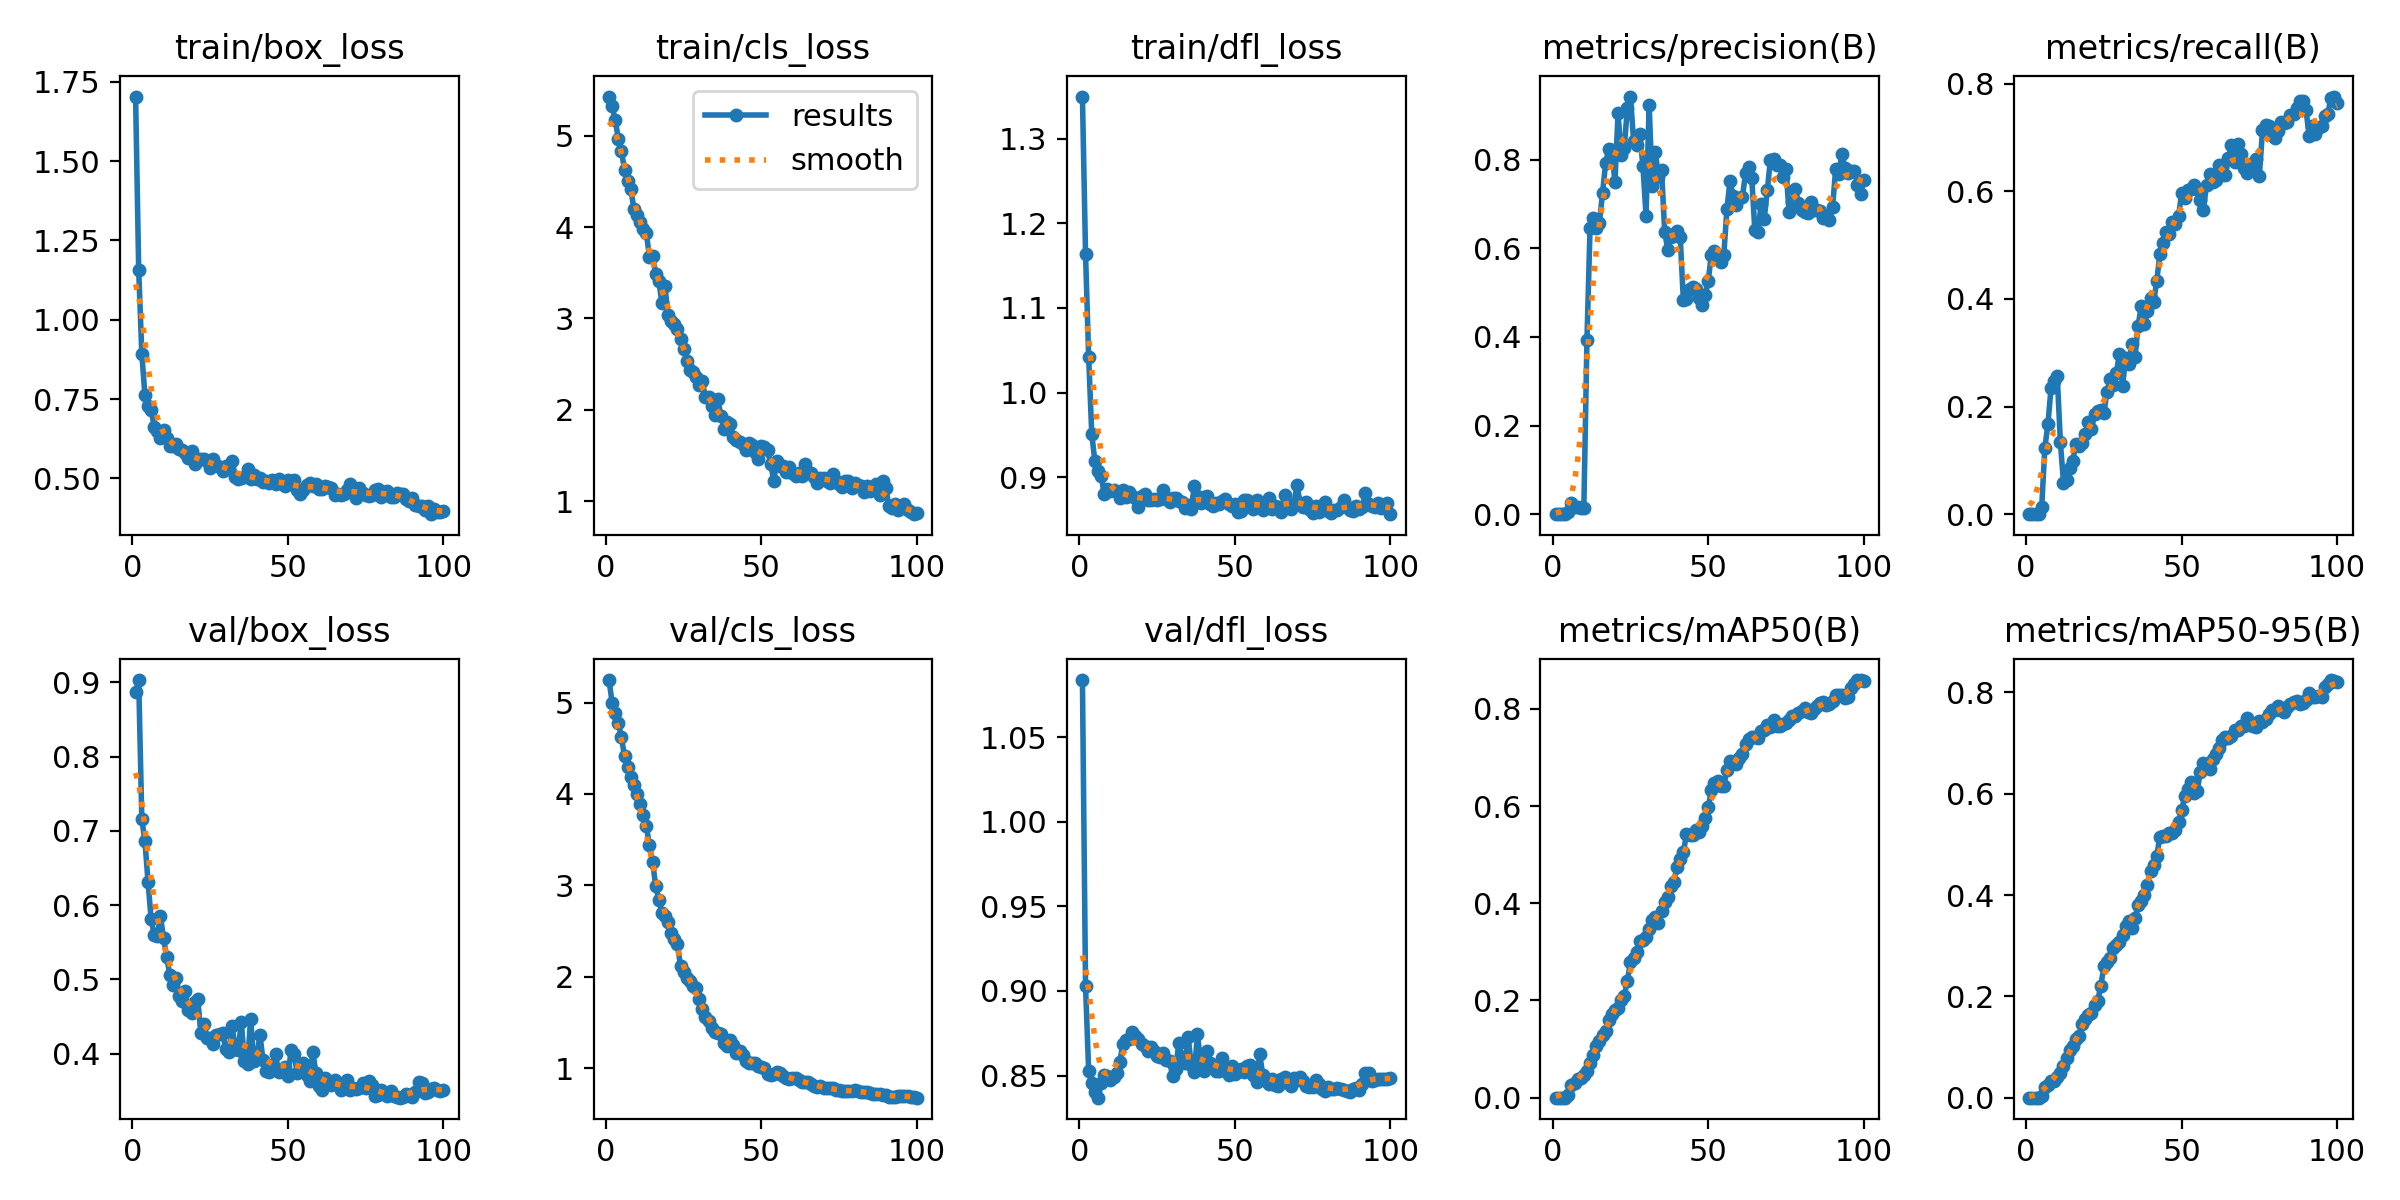

The table this chart was drawn from, first rows:
epoch, train/box_loss, train/cls_loss, train/dfl_loss, metrics/precision(B), metrics/recall(B), metrics/mAP50(B), metrics/mAP50-95(B), val/box_loss, val/cls_loss, val/dfl_loss, lr/pg0, lr/pg1, lr/pg2
1, 1.704, 5.429, 1.35, 0, 0, 0, 0, 0.8865, 5.247, 1.084, 2.236e-05, 2.236e-05, 2.236e-05
2, 1.157, 5.325, 1.163, 0, 0, 0, 0, 0.903, 5.001, 0.9029, 4.598e-05, 4.598e-05, 4.598e-05
3, 0.8932, 5.168, 1.042, 0, 0, 0, 0, 0.7162, 4.883, 0.8528, 6.9124e-05, 6.9124e-05, 6.9124e-05
4, 0.7623, 4.969, 0.9509, 0, 0, 0, 0, 0.6861, 4.779, 0.8454, 9.179e-05, 9.179e-05, 9.179e-05
5, 0.7284, 4.838, 0.9187, 0.00594, 0.01326, 0.0046, 0.00383, 0.6317, 4.619, 0.8401, 0.000114, 0.000114, 0.000114
6, 0.7162, 4.62, 0.9075, 0.02426, 0.1234, 0.02583, 0.02173, 0.5811, 4.41, 0.8369, 0.0001357, 0.0001357, 0.0001357
7, 0.6626, 4.499, 0.9014, 0.01513, 0.1674, 0.0293, 0.02533, 0.5594, 4.298, 0.8458, 0.0001569, 0.0001569, 0.0001569
8, 0.6507, 4.42, 0.8806, 0.01591, 0.2349, 0.0391, 0.03342, 0.5589, 4.191, 0.85, 0.0001601, 0.0001601, 0.0001601
9, 0.6267, 4.2, 0.8857, 0.01499, 0.2476, 0.03956, 0.03324, 0.5852, 4.102, 0.85, 0.0001601, 0.0001601, 0.0001601
10, 0.6521, 4.138, 0.8833, 0.01503, 0.2565, 0.04735, 0.04176, 0.5554, 4.003, 0.8475, 0.0001584, 0.0001584, 0.0001584
11, 0.6284, 4.055, 0.885, 0.3935, 0.1334, 0.05497, 0.04796, 0.5301, 3.89, 0.8493, 0.0001567, 0.0001567, 0.0001567
12, 0.602, 3.981, 0.8822, 0.6471, 0.05885, 0.07146, 0.06204, 0.5065, 3.77, 0.8515, 0.000155, 0.000155, 0.000155
13, 0.6005, 3.935, 0.8757, 0.6685, 0.06418, 0.0885, 0.07905, 0.4919, 3.652, 0.8578, 0.0001533, 0.0001533, 0.0001533
14, 0.6075, 3.676, 0.8848, 0.647, 0.08625, 0.1064, 0.09444, 0.5014, 3.436, 0.8688, 0.0001516, 0.0001516, 0.0001516
15, 0.5929, 3.686, 0.8768, 0.657, 0.09954, 0.1162, 0.1029, 0.4779, 3.259, 0.8712, 0.0001499, 0.0001499, 0.0001499
16, 0.5891, 3.489, 0.8827, 0.7242, 0.1303, 0.129, 0.1158, 0.4709, 2.997, 0.8717, 0.0001482, 0.0001482, 0.0001482
17, 0.5795, 3.415, 0.878, 0.7921, 0.127, 0.1372, 0.1225, 0.4848, 2.843, 0.8756, 0.0001465, 0.0001465, 0.0001465
18, 0.5628, 3.17, 0.8757, 0.8245, 0.1316, 0.1607, 0.1457, 0.459, 2.699, 0.8736, 0.0001448, 0.0001448, 0.0001448
19, 0.5859, 3.351, 0.8647, 0.8214, 0.1486, 0.1712, 0.1549, 0.4551, 2.664, 0.8718, 0.0001431, 0.0001431, 0.0001431
20, 0.5452, 3.038, 0.8777, 0.7494, 0.171, 0.1807, 0.1631, 0.4689, 2.603, 0.8685, 0.0001413, 0.0001413, 0.0001413
21, 0.5605, 2.969, 0.8795, 0.9051, 0.1587, 0.1843, 0.1663, 0.473, 2.481, 0.8672, 0.0001397, 0.0001397, 0.0001397
22, 0.5605, 2.935, 0.873, 0.8107, 0.1868, 0.2009, 0.1834, 0.4275, 2.41, 0.8645, 0.0001379, 0.0001379, 0.0001379
23, 0.5622, 2.888, 0.873, 0.8264, 0.1918, 0.2094, 0.191, 0.4405, 2.36, 0.8668, 0.0001362, 0.0001362, 0.0001362
24, 0.5563, 2.779, 0.8743, 0.9179, 0.1932, 0.2405, 0.2206, 0.4214, 2.111, 0.8648, 0.0001345, 0.0001345, 0.0001345
25, 0.5339, 2.67, 0.8731, 0.9428, 0.1884, 0.2793, 0.2591, 0.4214, 2.048, 0.8614, 0.0001328, 0.0001328, 0.0001328
26, 0.5604, 2.53, 0.8741, 0.8424, 0.2276, 0.2876, 0.2677, 0.413, 1.986, 0.8609, 0.0001311, 0.0001311, 0.0001311
27, 0.5432, 2.439, 0.8853, 0.8339, 0.2508, 0.2989, 0.2754, 0.4255, 1.956, 0.8633, 0.0001294, 0.0001294, 0.0001294
28, 0.5372, 2.409, 0.8735, 0.8583, 0.2392, 0.3216, 0.2962, 0.4264, 1.903, 0.8593, 0.0001277, 0.0001277, 0.0001277
29, 0.5244, 2.358, 0.8711, 0.7864, 0.2629, 0.325, 0.3009, 0.4273, 1.88, 0.8588, 0.000126, 0.000126, 0.000126
30, 0.5395, 2.275, 0.8755, 0.6736, 0.2976, 0.3311, 0.3075, 0.4064, 1.751, 0.8496, 0.0001243, 0.0001243, 0.0001243
31, 0.5304, 2.311, 0.8759, 0.924, 0.2384, 0.3465, 0.3218, 0.4027, 1.649, 0.854, 0.0001226, 0.0001226, 0.0001226
32, 0.5536, 2.138, 0.8713, 0.7407, 0.2902, 0.3654, 0.3385, 0.437, 1.559, 0.8693, 0.0001209, 0.0001209, 0.0001209
33, 0.5058, 2.138, 0.8703, 0.8171, 0.2783, 0.3721, 0.3481, 0.4092, 1.52, 0.8608, 0.0001192, 0.0001192, 0.0001192
34, 0.4973, 2.041, 0.8639, 0.7618, 0.3169, 0.3599, 0.3358, 0.4049, 1.438, 0.8575, 0.0001175, 0.0001175, 0.0001175
35, 0.502, 1.946, 0.8675, 0.7759, 0.2925, 0.3842, 0.3545, 0.4422, 1.397, 0.8729, 0.0001158, 0.0001158, 0.0001158
36, 0.5036, 2.117, 0.8625, 0.6375, 0.3501, 0.4032, 0.38, 0.3896, 1.386, 0.8562, 0.0001141, 0.0001141, 0.0001141
37, 0.53, 1.929, 0.8891, 0.5966, 0.3867, 0.4126, 0.3891, 0.3866, 1.372, 0.8524, 0.0001124, 0.0001124, 0.0001124
38, 0.4984, 1.795, 0.8779, 0.625, 0.3526, 0.4358, 0.4003, 0.4468, 1.269, 0.8745, 0.0001107, 0.0001107, 0.0001107
39, 0.5091, 1.87, 0.8697, 0.6336, 0.3769, 0.4432, 0.4207, 0.3896, 1.239, 0.8575, 0.000109, 0.000109, 0.000109
40, 0.4971, 1.841, 0.8771, 0.6391, 0.4012, 0.4749, 0.448, 0.3966, 1.312, 0.8526, 0.0001073, 0.0001073, 0.0001073
41, 0.5014, 1.707, 0.8778, 0.6252, 0.3947, 0.4901, 0.46, 0.4248, 1.247, 0.8648, 0.0001056, 0.0001056, 0.0001056
42, 0.4875, 1.675, 0.8678, 0.4833, 0.4337, 0.5046, 0.478, 0.3908, 1.16, 0.8577, 0.0001039, 0.0001039, 0.0001039
43, 0.4902, 1.652, 0.8659, 0.4855, 0.4837, 0.5419, 0.5146, 0.376, 1.191, 0.8549, 0.0001022, 0.0001022, 0.0001022
44, 0.4853, 1.621, 0.8696, 0.5091, 0.5036, 0.5405, 0.516, 0.3752, 1.138, 0.8525, 0.0001005, 0.0001005, 0.0001005
45, 0.4933, 1.559, 0.8685, 0.5134, 0.5249, 0.5415, 0.5162, 0.384, 1.078, 0.8527, 9.878e-05, 9.878e-05, 9.878e-05
46, 0.4829, 1.636, 0.8715, 0.5074, 0.5207, 0.5498, 0.5218, 0.399, 1.058, 0.8602, 9.7077e-05, 9.7077e-05, 9.7077e-05
47, 0.4972, 1.618, 0.8745, 0.4881, 0.5431, 0.5467, 0.5222, 0.3751, 1.057, 0.8541, 9.5374e-05, 9.5374e-05, 9.5374e-05
48, 0.4873, 1.536, 0.8682, 0.4723, 0.5387, 0.5589, 0.529, 0.3765, 1.057, 0.8501, 9.3671e-05, 9.3671e-05, 9.3671e-05
49, 0.476, 1.458, 0.8656, 0.4954, 0.5542, 0.5763, 0.5439, 0.3822, 1.024, 0.8558, 9.1968e-05, 9.1968e-05, 9.1968e-05
50, 0.4939, 1.61, 0.8685, 0.5262, 0.5964, 0.5972, 0.5679, 0.3693, 1.012, 0.8508, 9.0266e-05, 9.0266e-05, 9.0266e-05
51, 0.488, 1.592, 0.8591, 0.5862, 0.5874, 0.6328, 0.5946, 0.4043, 1, 0.8527, 8.8563e-05, 8.8563e-05, 8.8563e-05
52, 0.4939, 1.556, 0.8596, 0.5931, 0.6023, 0.6473, 0.6101, 0.3994, 0.9355, 0.8538, 8.686e-05, 8.686e-05, 8.686e-05
53, 0.4646, 1.407, 0.8729, 0.5773, 0.6044, 0.6516, 0.6232, 0.3738, 0.9215, 0.8523, 8.5157e-05, 8.5157e-05, 8.5157e-05
54, 0.4498, 1.226, 0.8731, 0.5695, 0.611, 0.6404, 0.6019, 0.3856, 0.9368, 0.8558, 8.3454e-05, 8.3454e-05, 8.3454e-05
55, 0.4633, 1.442, 0.8686, 0.584, 0.6049, 0.6414, 0.6054, 0.387, 0.9611, 0.8562, 8.1752e-05, 8.1752e-05, 8.1752e-05
56, 0.4788, 1.384, 0.8627, 0.6878, 0.5835, 0.6738, 0.6428, 0.3718, 0.9504, 0.8502, 8.0049e-05, 8.0049e-05, 8.0049e-05
57, 0.4848, 1.381, 0.8725, 0.7523, 0.5655, 0.6918, 0.6599, 0.3638, 0.917, 0.8465, 7.8346e-05, 7.8346e-05, 7.8346e-05
58, 0.475, 1.316, 0.8688, 0.7187, 0.6124, 0.6917, 0.653, 0.4023, 0.8932, 0.8628, 7.6643e-05, 7.6643e-05, 7.6643e-05
59, 0.4832, 1.379, 0.8606, 0.6973, 0.6322, 0.6871, 0.6495, 0.3733, 0.8784, 0.8503, 7.494e-05, 7.494e-05, 7.494e-05
60, 0.466, 1.304, 0.8635, 0.7132, 0.6169, 0.6991, 0.6689, 0.3559, 0.8863, 0.8467, 7.3238e-05, 7.3238e-05, 7.3238e-05
... 40 more rows
